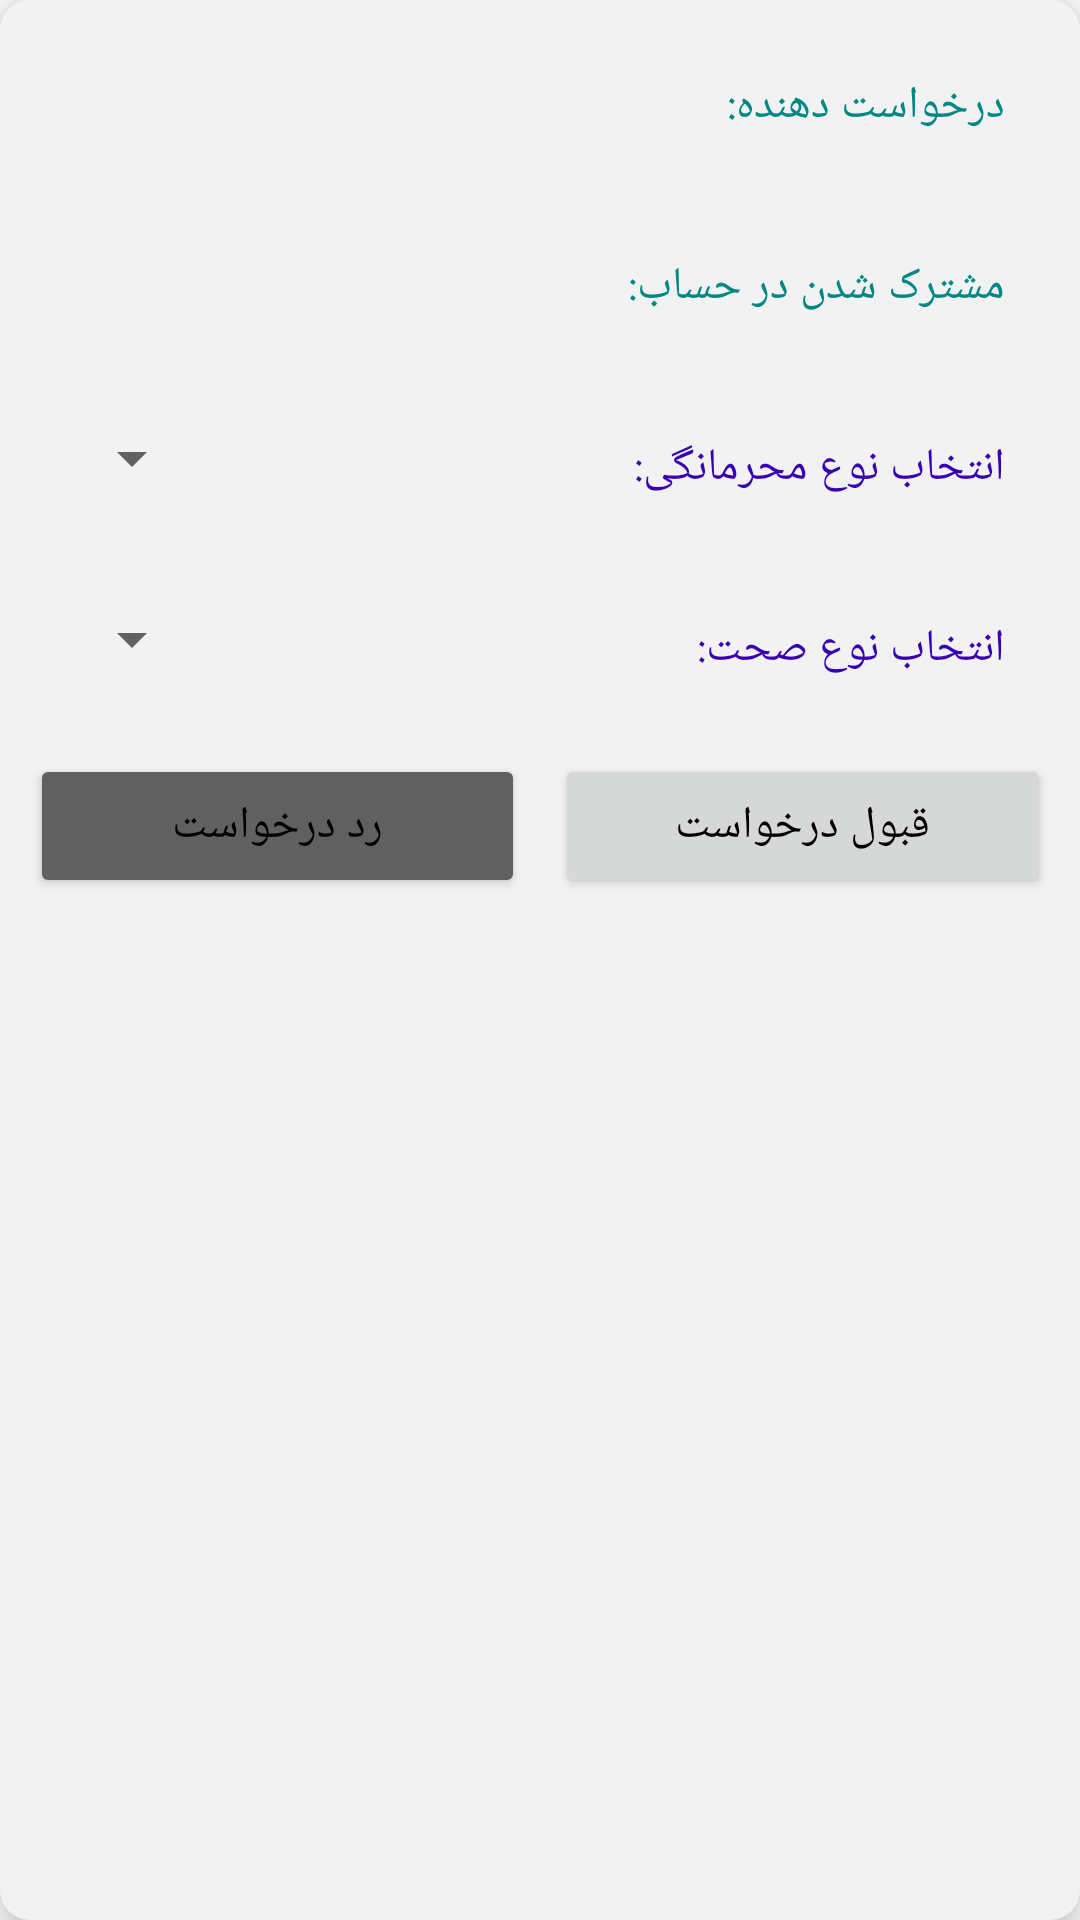

Write the Android layout XML for this screen, with the resource values it uses.
<!-- AndroidManifest.xml: application theme Theme.MyBank -->
<!-- res/layout/join_request_item_model.xml -->
<?xml version="1.0" encoding="utf-8"?>
<layout xmlns:android="http://schemas.android.com/apk/res/android"
    xmlns:tools="http://schemas.android.com/tools">

    <LinearLayout
        android:clipToPadding="false"
        android:padding="5dp"
        android:layout_margin="10dp"
        android:elevation="10dp"
        android:background="@drawable/ripple_corner_rounded_rectangle"
        android:layout_width="match_parent"
        android:layout_height="wrap_content"
        android:layoutDirection="rtl"
        android:orientation="vertical">


        <LinearLayout
            android:layout_width="match_parent"
            android:layout_height="wrap_content"
            android:layout_margin="10dp"
            android:background="@drawable/purple_rounded_rectangle_10dp"
            android:backgroundTint="@color/white"
            android:orientation="horizontal"
            android:padding="5dp">

            <TextView
                android:layout_width="wrap_content"
                android:layout_height="wrap_content"
                android:layout_margin="5dp"
                android:text="@string/applicant"
                android:textAppearance="@style/vazirFont"
                android:textColor="@color/teal_700" />

            <TextView
                android:id="@+id/applicant"
                android:layout_width="match_parent"
                android:layout_height="wrap_content"
                android:layout_marginTop="5dp"
                android:layout_marginEnd="10dp"
                android:gravity="left"
                android:textAppearance="@style/vazirFont"
                tools:ignore="RtlHardcoded" />
        </LinearLayout>

        <LinearLayout
            android:layout_width="match_parent"
            android:layout_height="wrap_content"
            android:layout_margin="10dp"
            android:background="@drawable/purple_rounded_rectangle_10dp"
            android:backgroundTint="@color/white"
            android:orientation="horizontal"
            android:padding="5dp">

            <TextView
                android:layout_width="wrap_content"
                android:layout_height="wrap_content"
                android:layout_margin="5dp"
                android:text="@string/join_in_account"
                android:textAppearance="@style/vazirFont"
                android:textColor="@color/teal_700" />

            <TextView
                android:id="@+id/join_account_number"
                android:layout_width="match_parent"
                android:layout_height="wrap_content"
                android:layout_marginTop="5dp"
                android:layout_marginEnd="10dp"
                android:gravity="left"
                android:textAppearance="@style/vazirFont"
                tools:ignore="RtlHardcoded" />
        </LinearLayout>


        <LinearLayout
            android:layout_width="match_parent"
            android:layout_height="wrap_content"
            android:layout_margin="10dp"
            android:background="@drawable/purple_rounded_rectangle_10dp"
            android:backgroundTint="@color/white"
            android:orientation="horizontal"
            android:padding="5dp">

            <TextView
                android:layout_width="wrap_content"
                android:layout_height="wrap_content"
                android:layout_margin="5dp"
                android:text="@string/choose_confidentiality_type"
                android:textAppearance="@style/vazirFont"
                android:textColor="@color/purple_700" />

            <Spinner
                android:id="@+id/confidentiality_type"
                android:layout_width="match_parent"
                android:layout_height="wrap_content" />
        </LinearLayout>

        <LinearLayout
            android:layout_width="match_parent"
            android:layout_height="wrap_content"
            android:layout_margin="10dp"
            android:background="@drawable/purple_rounded_rectangle_10dp"
            android:backgroundTint="@color/white"
            android:orientation="horizontal"
            android:padding="5dp">

            <TextView
                android:layout_width="wrap_content"
                android:layout_height="wrap_content"
                android:layout_margin="5dp"
                android:text="@string/choose_integrity_type"
                android:textAppearance="@style/vazirFont"
                android:textColor="@color/purple_700" />

            <Spinner
                android:id="@+id/integrity_type"
                android:layout_width="match_parent"
                android:layout_height="wrap_content" />
        </LinearLayout>


        <LinearLayout
            android:layout_width="match_parent"
            android:layout_height="wrap_content"
            android:orientation="horizontal">

            <Button
                android:padding="10dp"
                android:layout_margin="5dp"
                android:id="@+id/accept"
                android:layout_width="0dp"
                android:layout_weight="0.5"
                android:layout_height="wrap_content"
                android:text="@string/accept_join"
                android:textAppearance="@style/vazirFont" />


            <Button
                android:backgroundTint="@color/dark_gray"
                android:padding="10dp"
                android:layout_margin="5dp"
                android:id="@+id/reject"
                android:layout_width="0dp"
                android:layout_weight="0.5"
                android:layout_height="wrap_content"
                android:text="@string/reject_join"
                android:textAppearance="@style/vazirFont" />
        </LinearLayout>


    </LinearLayout>
</layout>
<!-- resources referenced by this layout -->
<resources>
  <color name="dark_gray">#606060</color>
  <color name="purple_700">#FF3700B3</color>
  <color name="teal_700">#FF018786</color>
  <color name="white">#FFFFFFFF</color>
  <!-- drawable ripple_corner_rounded_rectangle (drawable) -->
  <?xml version="1.0" encoding="utf-8"?>
  <ripple xmlns:android="http://schemas.android.com/apk/res/android"
      android:color="@color/white">
      <item>
          <shape>
              <solid android:color="@color/light_gray" />
              <corners android:radius="10dp" />
          </shape>
      </item>
  </ripple>
  <string name="accept_join">قبول درخواست </string>
  <string name="applicant">درخواست دهنده:</string>
  <string name="choose_confidentiality_type">انتخاب نوع محرمانگی:</string>
  <string name="choose_integrity_type">انتخاب نوع صحت:</string>
  <string name="join_in_account">مشترک شدن در حساب:</string>
  <string name="reject_join">رد درخواست </string>
  <style name="vazirFont" parent="Theme.AppCompat.Light.NoActionBar">
          <item name="android:fontFamily">@font/vazir</item>
          <item name="android:textSize">15sp</item>
          <item name="android:textColor">@color/black</item>
      </style>
  <style name="Theme.MyBank" parent="Theme.MaterialComponents.DayNight.NoActionBar">
          
          <item name="colorPrimary">@color/purple_500</item>
          <item name="colorPrimaryVariant">@color/purple_700</item>
          <item name="colorOnPrimary">@color/white</item>
          
          <item name="colorSecondary">@color/teal_200</item>
          <item name="colorSecondaryVariant">@color/teal_700</item>
          <item name="colorOnSecondary">@color/black</item>
          
          <item name="android:statusBarColor" tools:targetApi="l">?attr/colorPrimaryVariant</item>
          
      </style>
  <color name="light_gray">#f2f2f2</color>
  <color name="black">#FF000000</color>
  <color name="purple_500">#FF6200EE</color>
  <color name="teal_200">#FF03DAC5</color>
</resources>
